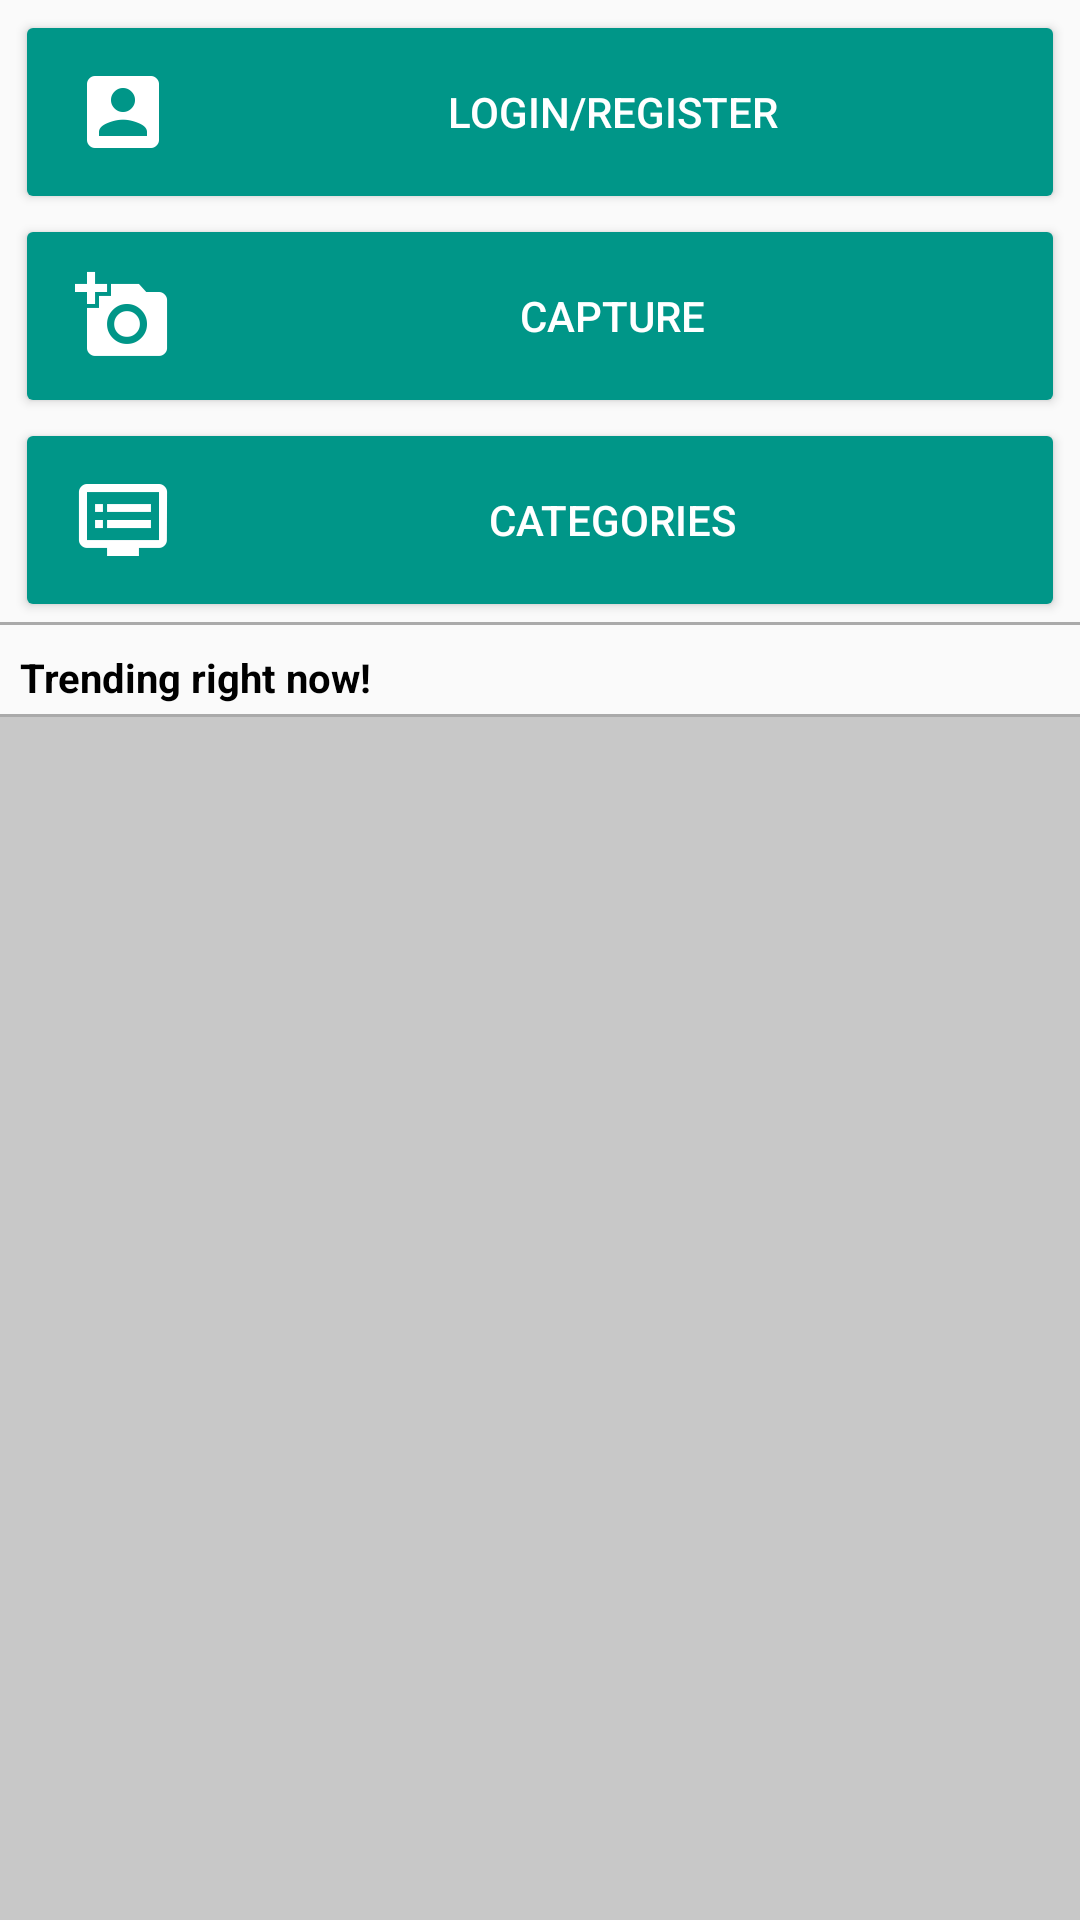

Here is an Android app screen rendered from its layout file. Give the layout XML and the strings, colors and styles it references.
<!-- AndroidManifest.xml: application theme AppTheme -->
<!-- res/layout/activity_landing.xml -->
<?xml version="1.0" encoding="utf-8"?>
<RelativeLayout xmlns:android="http://schemas.android.com/apk/res/android"
    xmlns:tools="http://schemas.android.com/tools"
    xmlns:app="http://schemas.android.com/apk/res-auto"
    android:id="@+id/activity_landing"
    android:layout_width="match_parent"
    android:layout_height="match_parent"
    android:paddingTop="@dimen/activity_vertical_margin"
    tools:context="com.iseeapp.isee.LandingActivity"
    android:weightSum="1">
    <android.support.v7.widget.AppCompatButton
        android:id="@+id/login"
        android:text="@string/loginOrRegister"
        android:gravity="center"
        android:drawableLeft="@drawable/ic_account_box"
        android:layout_width="fill_parent"
        android:layout_height="wrap_content"
        android:layout_marginLeft="15px"
        android:layout_marginRight="15px"
        android:layout_marginTop="10px"
        android:textColor="#FFFFFF"
        app:backgroundTint="#009688"/>

    <android.support.v7.widget.AppCompatButton
        android:id="@+id/capture"
        android:text="@string/capture"
        android:gravity="center"
        android:layout_width="fill_parent"
        android:layout_height="wrap_content"
        android:layout_marginLeft="15px"
        android:layout_below="@+id/login"
        android:layout_marginRight="15px"
        android:drawableLeft="@drawable/ic_add_a_photo"
        android:textColor="#FFFFFF"
        app:backgroundTint="#009688"/>

    <android.support.v7.widget.AppCompatButton
        android:id="@+id/categories"
        android:text="@string/categories"
        android:gravity="center"
        android:layout_width="fill_parent"
        android:layout_height="wrap_content"
        android:layout_marginLeft="15px"
        android:layout_below="@+id/capture"
        android:layout_marginRight="15px"
        android:drawableLeft="@drawable/ic_dvr"
        android:textColor="#FFFFFF"
        app:backgroundTint="#009688"/>

    <View
        android:id="@+id/seperator"
        android:layout_width="match_parent"
        android:layout_height="1dp"
        android:layout_below="@+id/categories"
        android:background="@android:color/darker_gray"/>

    <TextView
        android:id="@+id/trendingTxt"
        android:text="@string/now_trending"
        android:layout_marginTop="20px"
        android:layout_marginBottom="5px"
        android:layout_below="@+id/seperator"
        android:layout_width="fill_parent"
        android:textStyle="bold"
        android:textColor="#000000"
        android:layout_marginLeft="15px"
        android:layout_marginRight="15px"
        android:textSize="40px"
        android:padding="5px"
        android:layout_height="wrap_content"
        android:gravity="start"/>

    <View
        android:id="@+id/seperator2"
        android:layout_width="match_parent"
        android:layout_height="1dp"
        android:layout_below="@+id/trendingTxt"
        android:background="@android:color/darker_gray"/>

    <android.support.v7.widget.RecyclerView
        android:id="@+id/recycler_view"
        android:layout_width="match_parent"
        android:background="#33000000"
        android:layout_height="match_parent"
        android:layout_below="@+id/seperator2"
        android:scrollbars="vertical" />


</RelativeLayout>
<!-- resources referenced by this layout -->
<resources>
  <!-- drawable ic_account_box: png bitmap (drawable-hdpi, 700 bytes) -->
  <!-- drawable ic_add_a_photo: png bitmap (drawable-hdpi, 1123 bytes) -->
  <!-- drawable ic_dvr: png bitmap (drawable-hdpi, 741 bytes) -->
  <string name="capture">Capture</string>
  <string name="categories">Categories</string>
  <string name="loginOrRegister">Login/Register</string>
  <string name="now_trending">Trending right now!</string>
  <style name="AppTheme" parent="Theme.AppCompat.Light.NoActionBar">
          
          <item name="colorPrimary">@color/colorPrimary</item>
          <item name="colorPrimaryDark">@color/colorPrimaryDark</item>
          <item name="colorAccent">@color/colorAccent</item>
      </style>
  <!-- not gathered from this repository: default colours our renderer supplied (Android Studio template values) -->
  <color name="colorPrimary">#FF6200EE</color>
  <color name="colorPrimaryDark">#FF3700B3</color>
  <color name="colorAccent">#FF03DAC5</color>
</resources>
